Run: headless pygame with SDL's dummy video driver; simulated clock (each Clock.tick advances the game by its frame time, no real sleeping); random seed 0; keys injected as events and as key.get_pressed() state; no mouse input.
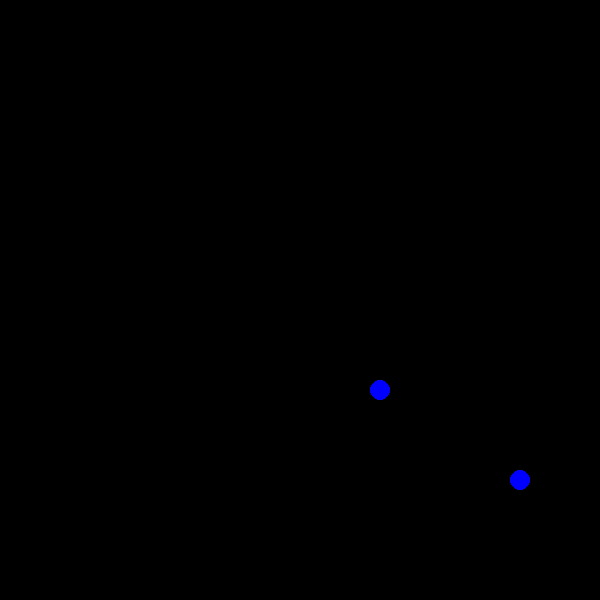
Frame 1 of 2 · flips 1–60 · no input
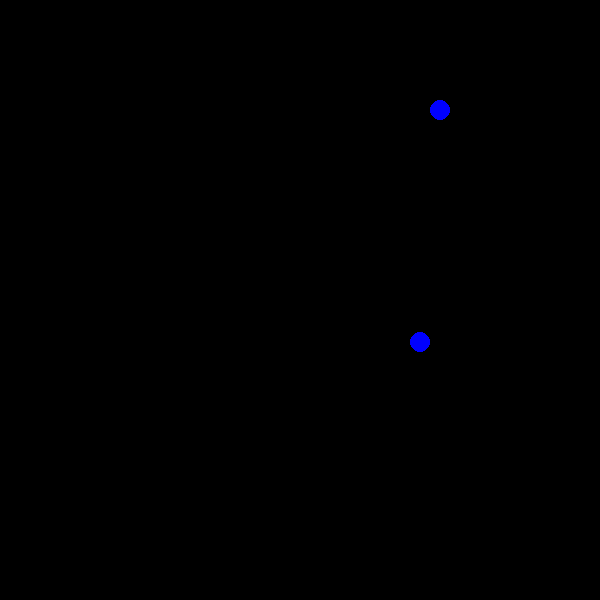
Frame 2 of 2 · flips 61–180 · tapped SPACE, RETURN · held RIGHT (→), D

The pygame program that drew these frames:

import pygame
import random
import math

pygame.init()

# Simulação da caixa por meio de uma janela
width, height = 600, 600
window = pygame.display.set_mode((width, height))
pygame.display.set_caption("Simulação de Colisão de Partículas")

# Cores do fundo e particulas
black = (0, 0, 0)
blue = (0, 0, 255)

# Classe para representar as partículas
class Particle:
    def __init__(self, x, y, raio, massa):
        self.x = x
        self.y = y
        self.raio = raio
        self.massa = massa
        self.cor = blue 
        self.speed_x = 5 - massa
        self.speed_y = 6 - massa
        
    def movimento(self):
        self.x += self.speed_x
        self.y += self.speed_y

        if (self.x - self.raio <= 0) or (self.x + self.raio >= width):
            self.speed_x *= -1
        if (self.y - self.raio <= 0) or (self.y + self.raio >= height):
            self.speed_y *= -1

    def desenho(self):
        pygame.draw.circle(window, self.cor, (int(self.x), int(self.y)), self.raio)

# Criando as partículas
particula_1 = Particle(width // 3, height - 100 // 2, 10, 2)
particula_2 = Particle(2 * width // 3, height // 2, 10, 3)

# Rodando a simulação
sim = True
c = pygame.time.Clock()

while sim:
    for e in pygame.event.get():
        if e.type == pygame.QUIT:
            sim = False

    window.fill(black)

    # Movendo e desenhando as partículas
    particula_1.movimento()
    particula_2.movimento()

    particula_1.desenho()
    particula_2.desenho()

    # Detectando colisão
    distancia = math.sqrt((particula_2.x - particula_1.x)**2 + (particula_2.y - particula_1.y)**2)
    if distancia <= particula_1.raio + particula_2.raio:
        impulso = ((2*particula_1.massa)*particula_2.massa*(dv * dr))
        particula_1.speed_x *= -1
        particula_1.speed_y *= -1
        particula_2.speed_x *= -1
        particula_2.speed_y *= -1

    pygame.display.update()
    c.tick(60)

pygame.quit()
